Labelled photos from "inputs", an image-classification folder in mattycars/rt_img_class_pytorch. The possible labels are: glide, loose, none, slab.

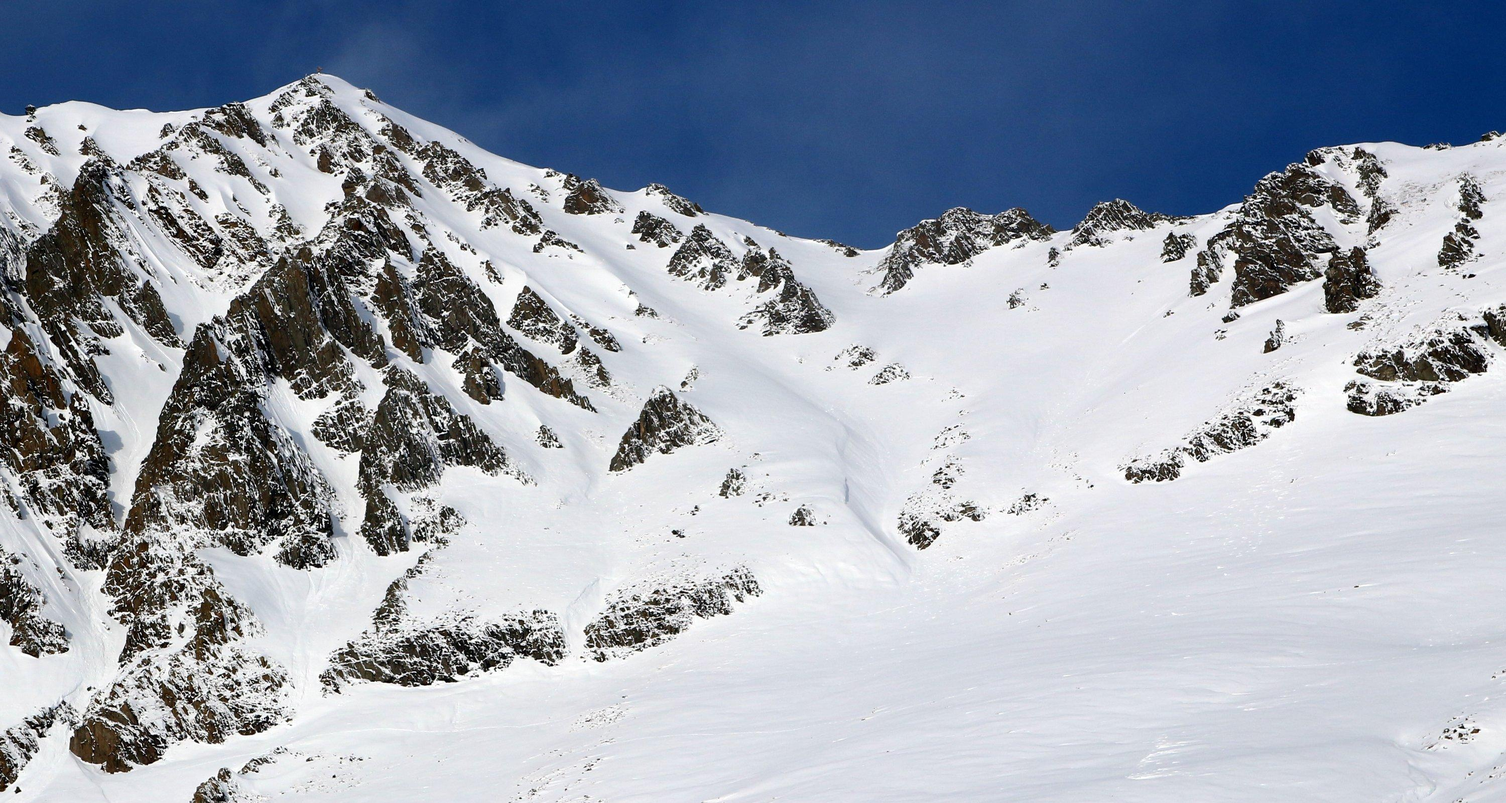
Label: none

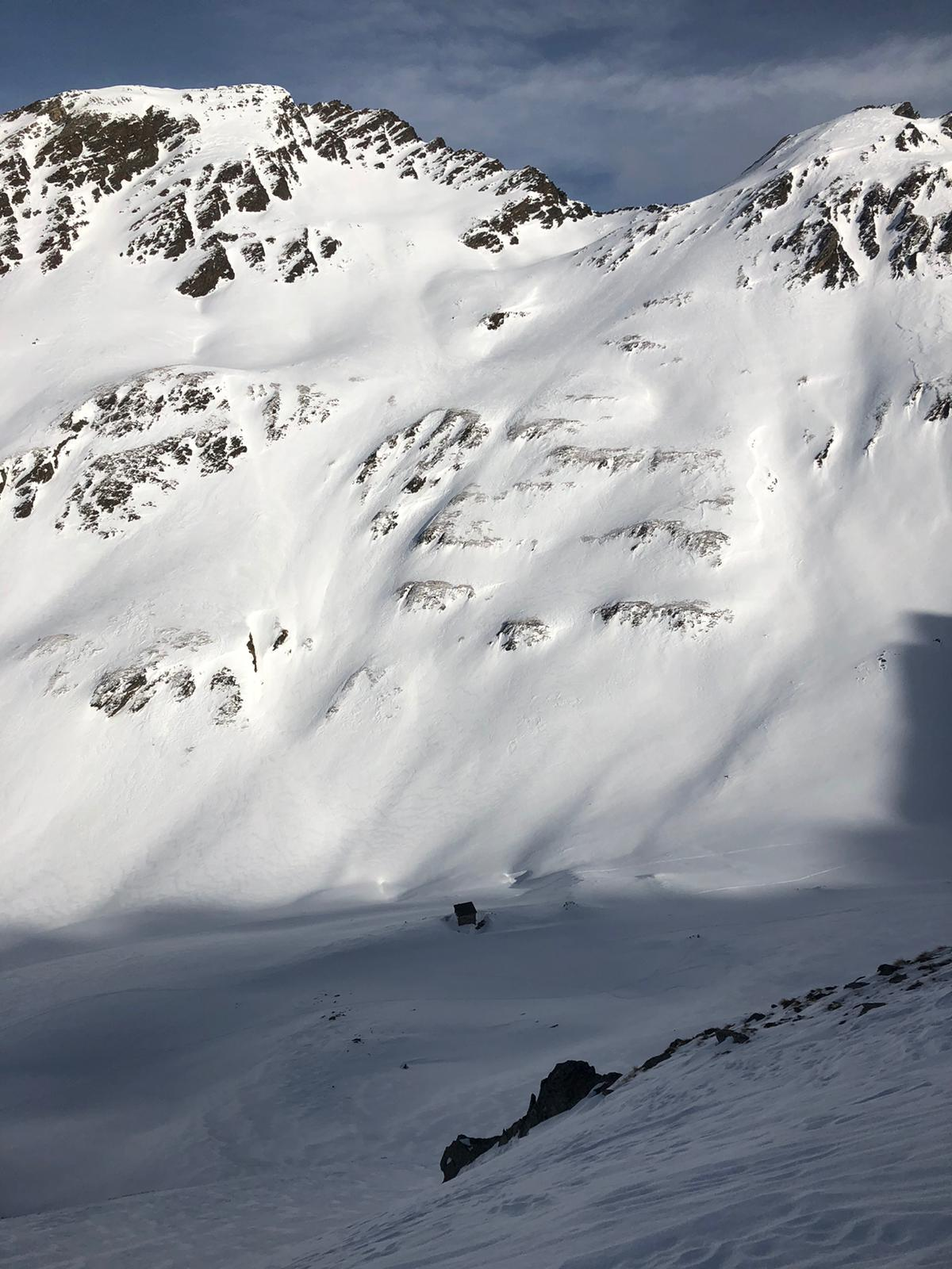
Label: none

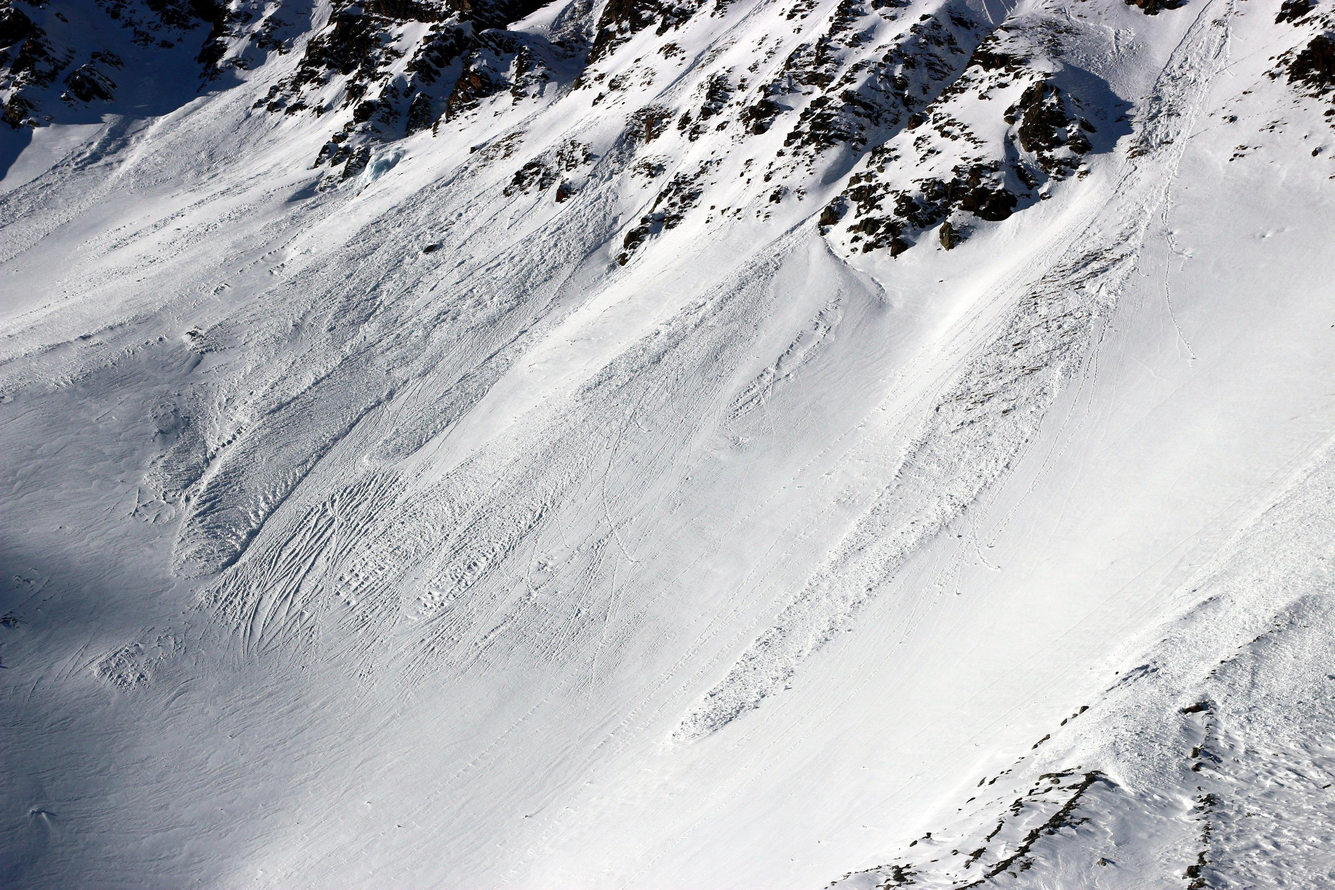
Label: loose

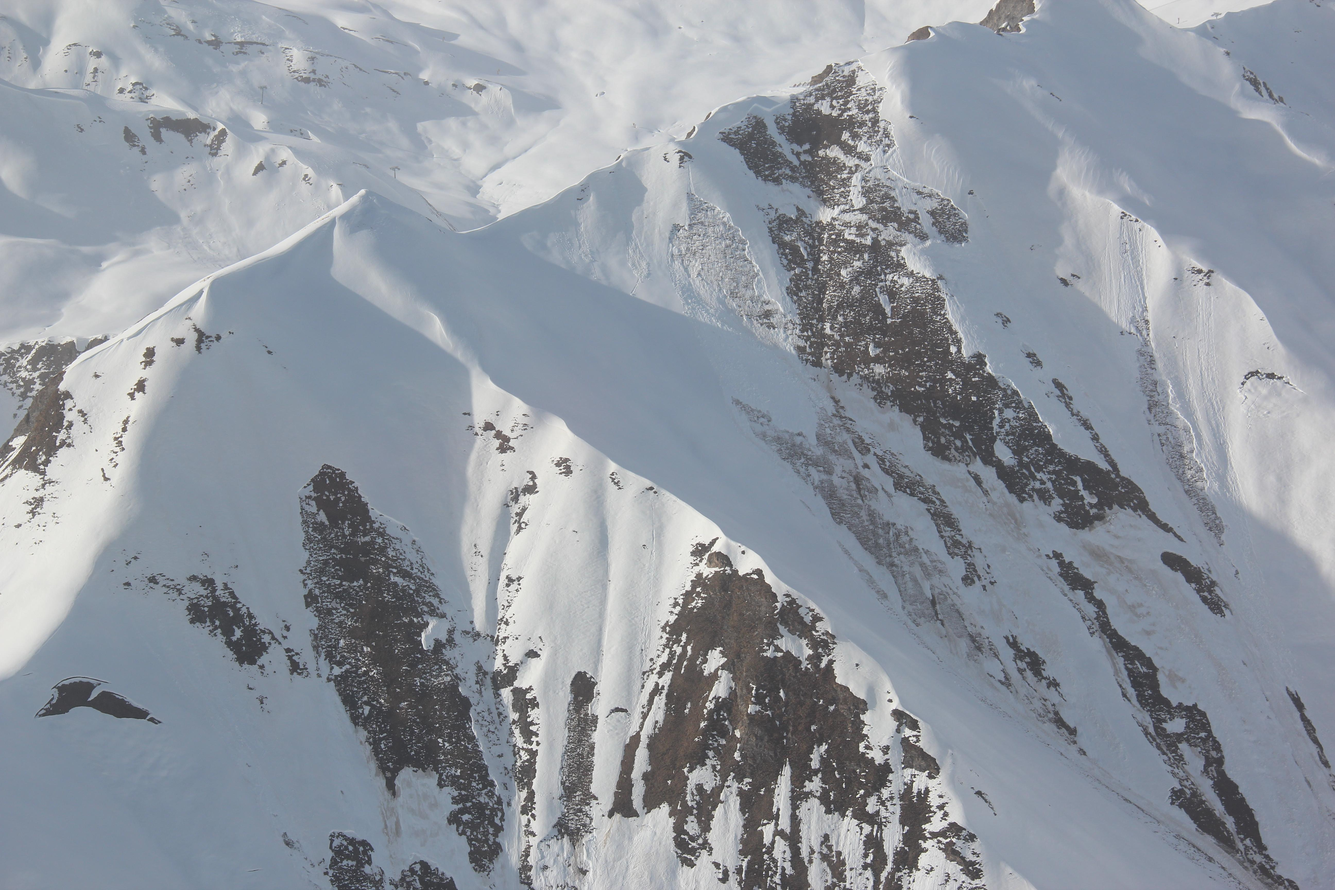
Label: glide

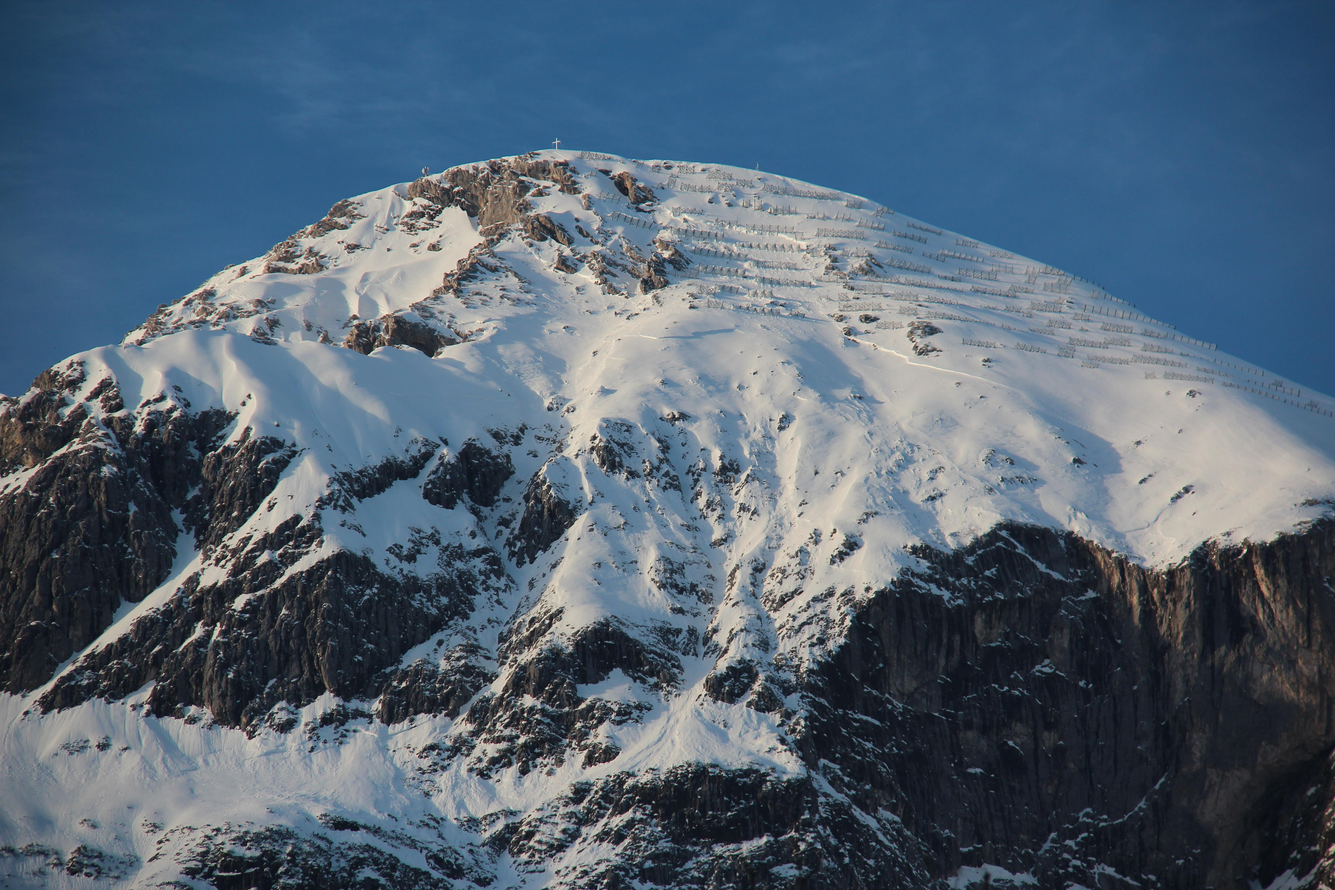
Label: slab

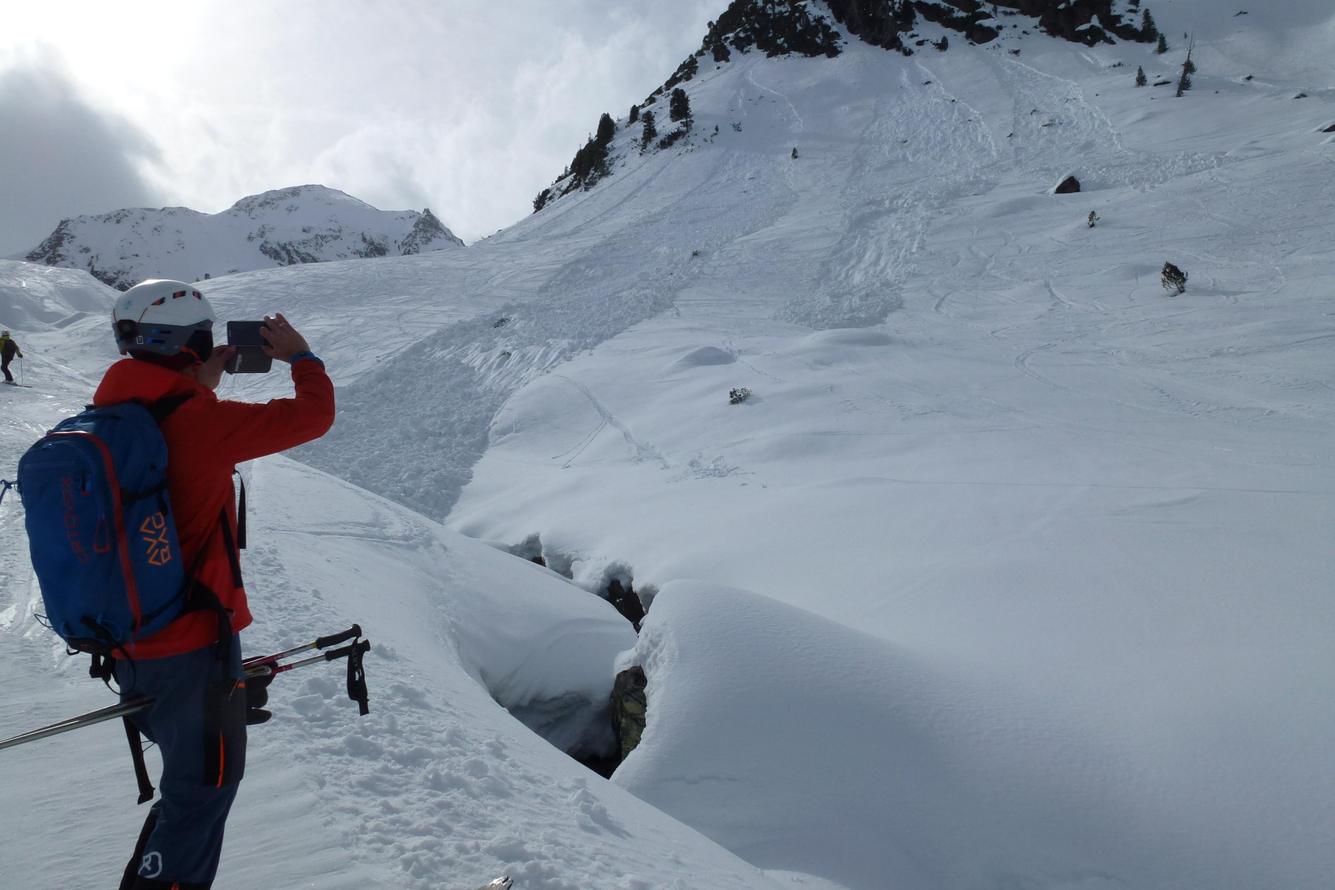
Label: loose
